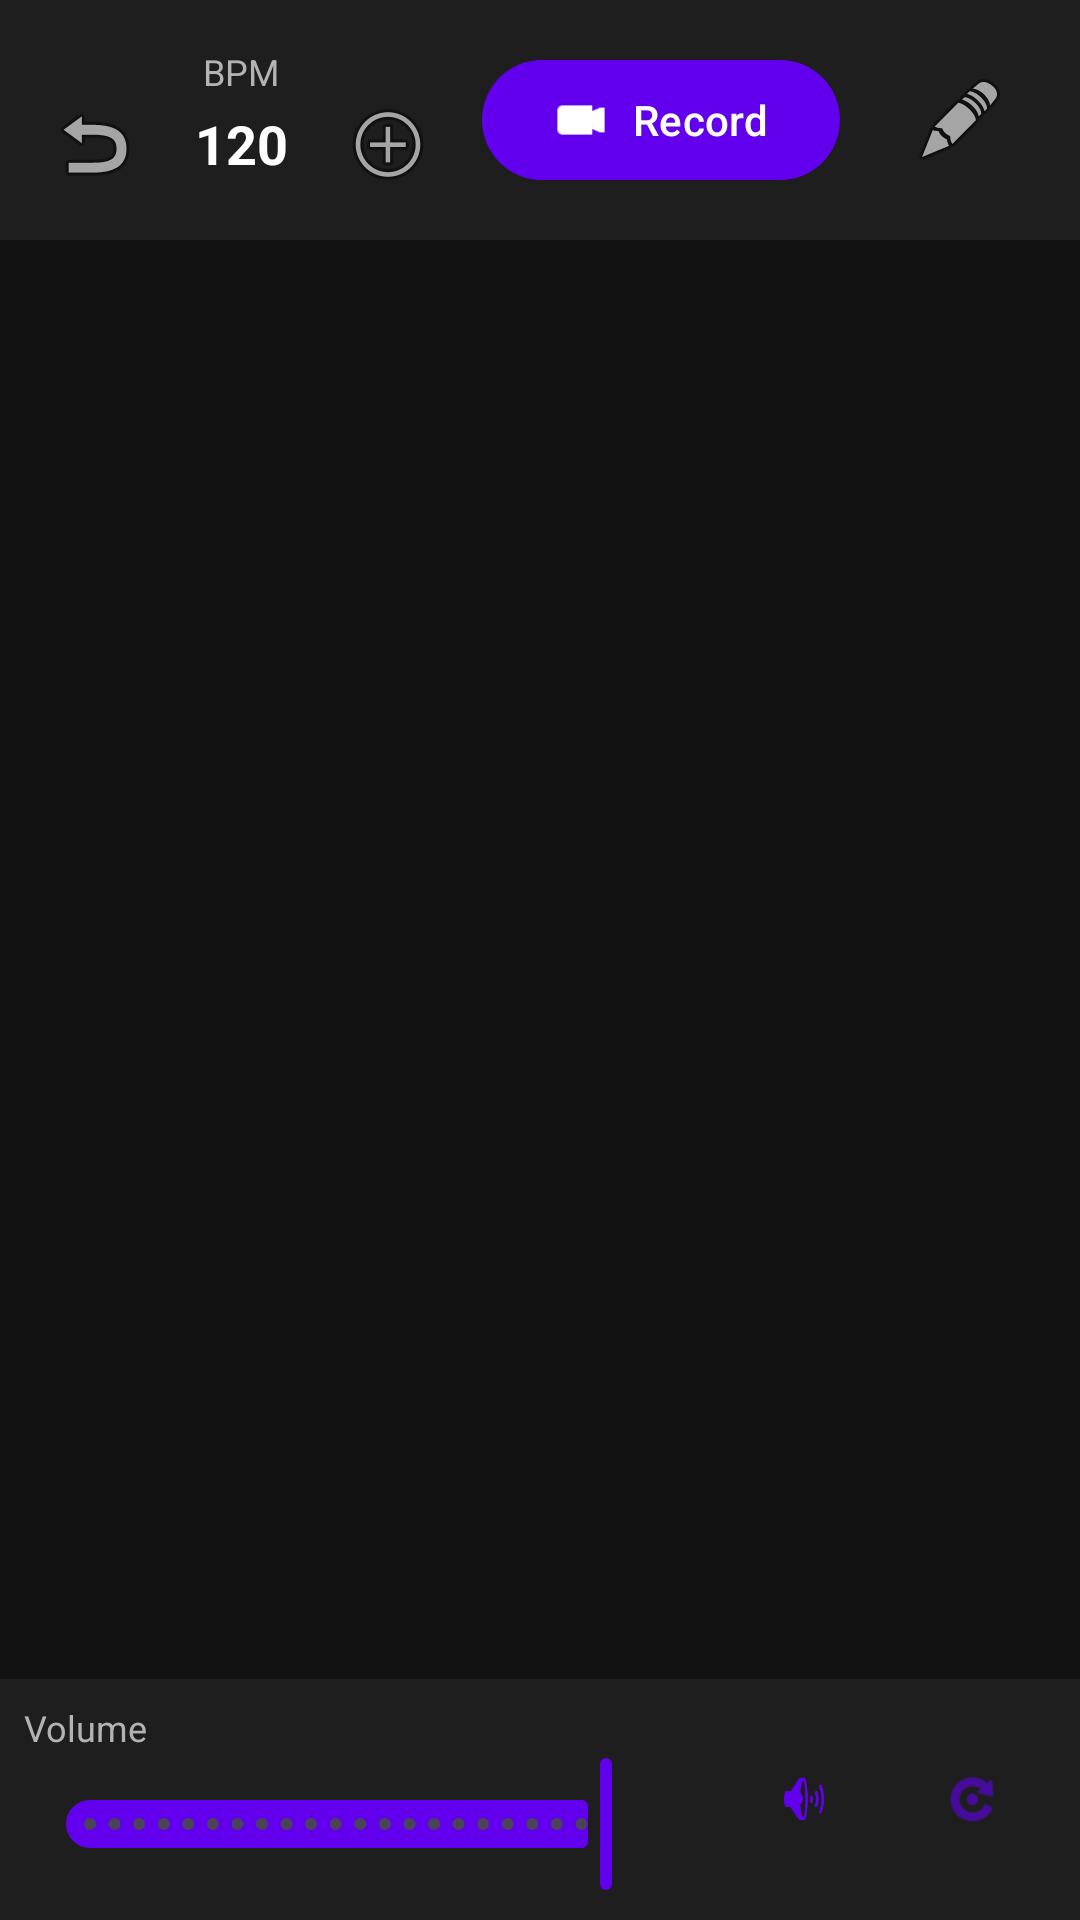

Produce the Android XML layout that renders to this screen, including the resource entries it uses.
<!-- AndroidManifest.xml: activity theme Theme.MusicPadStudio.Fullscreen -->
<!-- res/layout/activity_pads.xml -->
<?xml version="1.0" encoding="utf-8"?>
<RelativeLayout xmlns:android="http://schemas.android.com/apk/res/android"
    xmlns:app="http://schemas.android.com/apk/res-auto"
    xmlns:tools="http://schemas.android.com/tools"
    android:layout_width="match_parent"
    android:layout_height="match_parent"
    android:background="@color/background"
    tools:context=".ui.pads.PadsActivity">

    
    <LinearLayout
        android:id="@+id/topControlBar"
        android:layout_width="match_parent"
        android:layout_height="wrap_content"
        android:orientation="horizontal"
        android:padding="@dimen/padding_small"
        android:background="@color/surface"
        android:gravity="center_vertical">

        
        <LinearLayout
            android:layout_width="0dp"
            android:layout_height="wrap_content"
            android:layout_weight="1"
            android:orientation="vertical"
            android:gravity="center">

            <TextView
                android:id="@+id/tvBpmLabel"
                android:layout_width="wrap_content"
                android:layout_height="wrap_content"
                android:text="BPM"
                android:textSize="@dimen/text_size_small"
                android:textColor="@color/text_secondary" />

            <LinearLayout
                android:layout_width="wrap_content"
                android:layout_height="wrap_content"
                android:orientation="horizontal"
                android:gravity="center">

                <ImageButton
                    android:id="@+id/btnBpmDecrease"
                    android:layout_width="32dp"
                    android:layout_height="32dp"
                    android:src="@android:drawable/ic_menu_revert"
                    android:background="?attr/selectableItemBackgroundBorderless"
                    android:contentDescription="Decrease BPM" />

                <TextView
                    android:id="@+id/tvBpm"
                    android:layout_width="wrap_content"
                    android:layout_height="wrap_content"
                    android:layout_marginStart="@dimen/spacing_small"
                    android:layout_marginEnd="@dimen/spacing_small"
                    android:text="120"
                    android:textSize="@dimen/text_size_large"
                    android:textStyle="bold"
                    android:textColor="@color/text_primary"
                    android:minWidth="50dp"
                    android:gravity="center" />

                <ImageButton
                    android:id="@+id/btnBpmIncrease"
                    android:layout_width="32dp"
                    android:layout_height="32dp"
                    android:src="@android:drawable/ic_menu_add"
                    android:background="?attr/selectableItemBackgroundBorderless"
                    android:contentDescription="Increase BPM" />

            </LinearLayout>

        </LinearLayout>

        
        <com.google.android.material.button.MaterialButton
            android:id="@+id/btnRecord"
            android:layout_width="wrap_content"
            android:layout_height="wrap_content"
            android:layout_margin="@dimen/spacing_small"
            android:text="@string/btn_record"
            app:icon="@android:drawable/presence_video_online"
            app:iconGravity="textStart" />

        
        <ImageButton
            android:id="@+id/btnEffects"
            android:layout_width="48dp"
            android:layout_height="48dp"
            android:layout_margin="@dimen/spacing_small"
            android:src="@android:drawable/ic_menu_edit"
            android:background="?attr/selectableItemBackgroundBorderless"
            android:contentDescription="@string/btn_effects" />

    </LinearLayout>

    
    <FrameLayout
        android:id="@+id/padGridContainer"
        android:layout_width="match_parent"
        android:layout_height="match_parent"
        android:layout_below="@id/topControlBar"
        android:layout_above="@id/bottomControlBar"
        android:padding="@dimen/padding_small">

        <include layout="@layout/pad_grid_layout" />

    </FrameLayout>

    
    <LinearLayout
        android:id="@+id/bottomControlBar"
        android:layout_width="match_parent"
        android:layout_height="wrap_content"
        android:layout_alignParentBottom="true"
        android:orientation="horizontal"
        android:padding="@dimen/padding_small"
        android:background="@color/surface"
        android:gravity="center">

        
        <LinearLayout
            android:layout_width="0dp"
            android:layout_height="wrap_content"
            android:layout_weight="1"
            android:orientation="vertical"
            android:layout_marginEnd="@dimen/spacing_medium">

            <TextView
                android:layout_width="wrap_content"
                android:layout_height="wrap_content"
                android:text="@string/volume_label"
                android:textSize="@dimen/text_size_small"
                android:textColor="@color/text_secondary" />

            <com.google.android.material.slider.Slider
                android:id="@+id/sliderVolume"
                android:layout_width="match_parent"
                android:layout_height="wrap_content"
                android:valueFrom="0"
                android:valueTo="100"
                android:value="100"
                android:stepSize="1" />

        </LinearLayout>

        
        <LinearLayout
            android:layout_width="wrap_content"
            android:layout_height="wrap_content"
            android:orientation="horizontal">

            <com.google.android.material.button.MaterialButton
                android:id="@+id/btnMetronome"
                style="@style/Widget.Material3.Button.IconButton"
                android:layout_width="48dp"
                android:layout_height="48dp"
                android:layout_margin="@dimen/spacing_tiny"
                app:icon="@android:drawable/ic_lock_silent_mode_off"
                app:iconGravity="textStart"
                android:contentDescription="@string/btn_metronome" />

            <com.google.android.material.button.MaterialButton
                android:id="@+id/btnLoop"
                style="@style/Widget.Material3.Button.IconButton"
                android:layout_width="48dp"
                android:layout_height="48dp"
                android:layout_margin="@dimen/spacing_tiny"
                app:icon="@android:drawable/ic_menu_rotate"
                app:iconGravity="textStart"
                android:contentDescription="@string/btn_loop" />

        </LinearLayout>

    </LinearLayout>

</RelativeLayout>
<!-- res/layout/pad_grid_layout.xml (included above) -->
<?xml version="1.0" encoding="utf-8"?>
<GridLayout xmlns:android="http://schemas.android.com/apk/res/android"
    android:id="@+id/padGrid"
    android:layout_width="match_parent"
    android:layout_height="match_parent"
    android:rowCount="4"
    android:columnCount="8"
    android:alignmentMode="alignMargins"
    android:columnOrderPreserved="false"
    android:padding="@dimen/pad_margin">

    
    

</GridLayout>
<!-- resources referenced by this layout -->
<resources>
  <color name="background">#121212</color>
  <color name="surface">#1E1E1E</color>
  <color name="text_primary">#FFFFFF</color>
  <color name="text_secondary">#B3B3B3</color>
  <dimen name="pad_margin">4dp</dimen>
  <dimen name="padding_small">8dp</dimen>
  <dimen name="spacing_medium">16dp</dimen>
  <dimen name="spacing_small">8dp</dimen>
  <dimen name="spacing_tiny">4dp</dimen>
  <dimen name="text_size_large">18sp</dimen>
  <dimen name="text_size_small">12sp</dimen>
  <string name="btn_effects">Effects</string>
  <string name="btn_loop">Loop</string>
  <string name="btn_metronome">Metronome</string>
  <string name="btn_record">Record</string>
  <string name="volume_label">Volume</string>
  <style name="Theme.MusicPadStudio.Fullscreen" parent="Theme.MusicPadStudio">
          <item name="android:windowFullscreen">true</item>
          <item name="android:windowContentOverlay">@null</item>
      </style>
  <style name="Theme.MusicPadStudio" parent="Theme.Material3.Dark.NoActionBar">
          
          <item name="colorPrimary">@color/primary</item>
          <item name="colorPrimaryVariant">@color/primary_dark</item>
          <item name="colorOnPrimary">@color/white</item>
          
          
          <item name="colorSecondary">@color/secondary</item>
          <item name="colorSecondaryVariant">@color/secondary_dark</item>
          <item name="colorOnSecondary">@color/black</item>
          
          
          <item name="android:colorBackground">@color/background</item>
          <item name="colorSurface">@color/surface</item>
          <item name="colorOnBackground">@color/text_primary</item>
          <item name="colorOnSurface">@color/text_primary</item>
          
          
          <item name="android:statusBarColor">@color/background</item>
          <item name="android:windowLightStatusBar" tools:targetApi="m">false</item>
          
          
          <item name="android:navigationBarColor">@color/background</item>
          
          
          <item name="colorError">@color/error</item>
          
          
          <item name="android:windowBackground">@color/background</item>
          <item name="android:windowAnimationStyle">@style/WindowAnimationTransition</item>
      </style>
  <color name="primary">#6200EE</color>
  <color name="primary_dark">#3700B3</color>
  <color name="white">#FFFFFF</color>
  <color name="secondary">#03DAC6</color>
  <color name="secondary_dark">#018786</color>
  <color name="black">#000000</color>
  <color name="error">#F44336</color>
  <style name="WindowAnimationTransition">
          <item name="android:windowEnterAnimation">@anim/fade_in</item>
          <item name="android:windowExitAnimation">@android:anim/fade_out</item>
      </style>
</resources>
